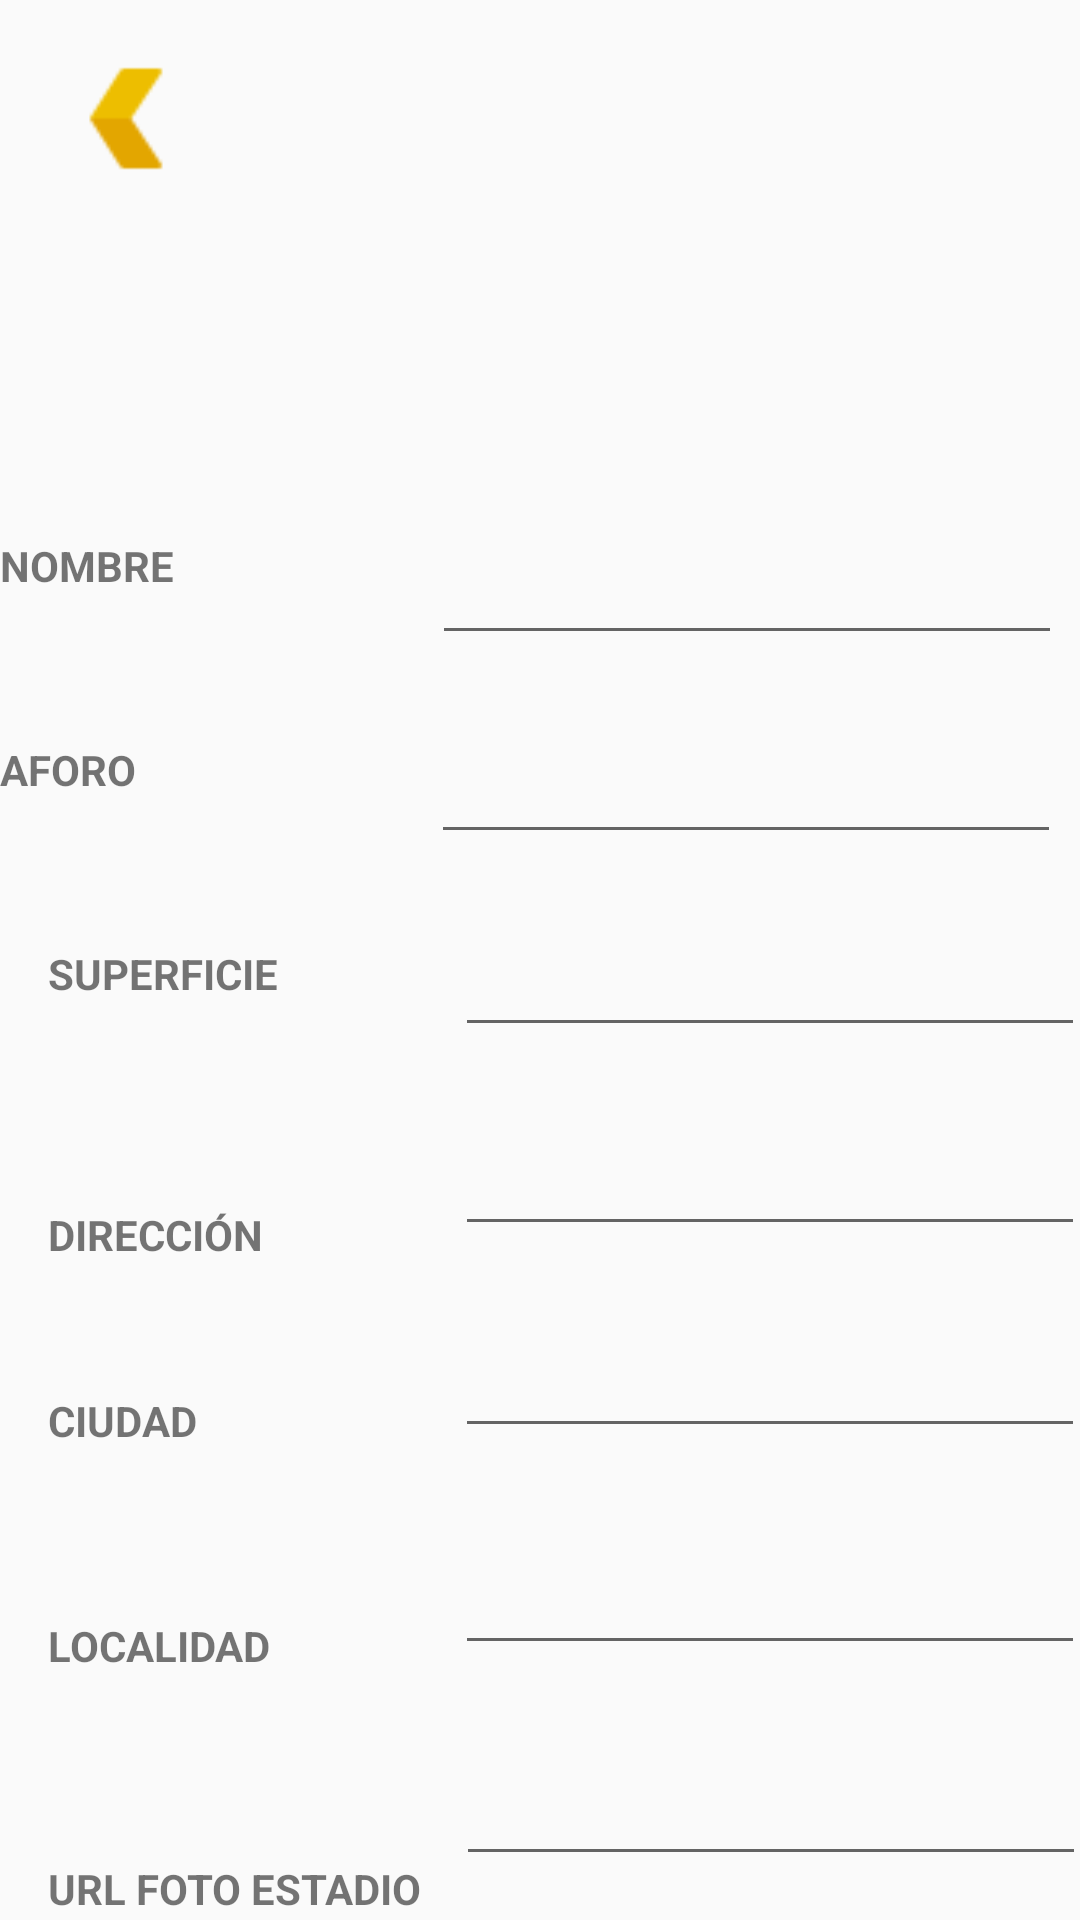

Android layout source for this screen:
<!-- AndroidManifest.xml: application theme Theme.AppCompat.Light.NoActionBar -->
<!-- res/layout/nuevoestadio.xml -->
<?xml version="1.0" encoding="utf-8"?>
<androidx.constraintlayout.widget.ConstraintLayout xmlns:android="http://schemas.android.com/apk/res/android"
    xmlns:app="http://schemas.android.com/apk/res-auto"
    xmlns:tools="http://schemas.android.com/tools"
    android:layout_width="match_parent"
    android:layout_height="match_parent">

    <EditText
        android:id="@+id/nombrenuevoestadiotv"
        android:layout_width="wrap_content"
        android:layout_height="wrap_content"
        android:layout_marginStart="70dp"
        android:layout_marginLeft="70dp"
        android:layout_marginTop="12dp"
        android:layout_marginEnd="24dp"
        android:layout_marginRight="24dp"
        android:editable="true"
        android:ems="10"
        android:inputType="textPersonName"
        app:layout_constraintEnd_toEndOf="parent"
        app:layout_constraintStart_toEndOf="@+id/textView32"
        app:layout_constraintTop_toBottomOf="@+id/imagenestadio" />

    <TextView
        android:id="@+id/textView32"
        android:layout_width="92dp"
        android:layout_height="45dp"
        android:layout_marginTop="14dp"
        android:text="NOMBRE"
        android:textStyle="bold"
        app:layout_constraintTop_toBottomOf="@+id/imagenestadio"
        tools:layout_editor_absoluteX="16dp" />

    <EditText
        android:id="@+id/urlnuevotv"
        android:layout_width="wrap_content"
        android:layout_height="wrap_content"
        android:layout_marginStart="12dp"
        android:layout_marginLeft="12dp"
        android:layout_marginTop="29dp"
        android:layout_marginEnd="24dp"
        android:layout_marginRight="24dp"
        android:ems="10"
        android:inputType="textPersonName"
        app:layout_constraintEnd_toEndOf="parent"
        app:layout_constraintStart_toEndOf="@+id/textView23"
        app:layout_constraintTop_toBottomOf="@+id/localidadnuevoestadiotv" />

    <TextView
        android:id="@+id/textView23"
        android:layout_width="150dp"
        android:layout_height="44dp"
        android:layout_marginStart="16dp"
        android:layout_marginLeft="16dp"
        android:layout_marginTop="36dp"
        android:text="URL FOTO ESTADIO"
        android:textStyle="bold"
        app:layout_constraintStart_toStartOf="parent"
        app:layout_constraintTop_toBottomOf="@+id/textView22" />

    <ImageView
        android:id="@+id/imagenestadio"
        android:layout_width="416dp"
        android:layout_height="165dp"
        android:scaleType="centerCrop"
        app:layout_constraintEnd_toEndOf="parent"
        app:layout_constraintStart_toStartOf="parent"
        app:layout_constraintTop_toTopOf="parent"
        tools:srcCompat="@drawable/fondorfef" />

    <TextView
        android:id="@+id/textView22"
        android:layout_width="92dp"
        android:layout_height="45dp"
        android:layout_marginStart="16dp"
        android:layout_marginLeft="16dp"
        android:layout_marginTop="30dp"
        android:text="LOCALIDAD"
        android:textStyle="bold"
        app:layout_constraintStart_toStartOf="parent"
        app:layout_constraintTop_toBottomOf="@+id/textView21" />

    <TextView
        android:id="@+id/textView15"
        android:layout_width="92dp"
        android:layout_height="45dp"
        android:layout_marginStart="16dp"
        android:layout_marginLeft="16dp"
        android:layout_marginTop="23dp"
        android:text="SUPERFICIE"
        android:textStyle="bold"
        app:layout_constraintStart_toStartOf="parent"
        app:layout_constraintTop_toBottomOf="@+id/textView12" />

    <TextView
        android:id="@+id/textView20"
        android:layout_width="92dp"
        android:layout_height="45dp"
        android:layout_marginStart="16dp"
        android:layout_marginLeft="16dp"
        android:layout_marginTop="42dp"
        android:text="DIRECCIÓN"
        android:textStyle="bold"
        app:layout_constraintStart_toStartOf="parent"
        app:layout_constraintTop_toBottomOf="@+id/textView15" />

    <TextView
        android:id="@+id/textView21"
        android:layout_width="92dp"
        android:layout_height="45dp"
        android:layout_marginStart="16dp"
        android:layout_marginLeft="16dp"
        android:layout_marginTop="17dp"
        android:text="CIUDAD"
        android:textStyle="bold"
        app:layout_constraintStart_toStartOf="parent"
        app:layout_constraintTop_toBottomOf="@+id/textView20" />

    <EditText
        android:id="@+id/ciudadnuevoestadiotv"
        android:layout_width="wrap_content"
        android:layout_height="wrap_content"
        android:layout_marginStart="69dp"
        android:layout_marginLeft="69dp"
        android:layout_marginTop="26dp"
        android:layout_marginEnd="24dp"
        android:layout_marginRight="24dp"
        android:editable="true"
        android:ems="10"
        android:inputType="textPersonName"
        app:layout_constraintEnd_toEndOf="parent"
        app:layout_constraintStart_toEndOf="@+id/textView21"
        app:layout_constraintTop_toBottomOf="@+id/direccionnuevotv" />

    <EditText
        android:id="@+id/localidadnuevoestadiotv"
        android:layout_width="wrap_content"
        android:layout_height="wrap_content"
        android:layout_marginStart="69dp"
        android:layout_marginLeft="69dp"
        android:layout_marginTop="31dp"
        android:layout_marginEnd="24dp"
        android:layout_marginRight="24dp"
        android:ems="10"
        android:inputType="textPersonName"
        app:layout_constraintEnd_toEndOf="parent"
        app:layout_constraintStart_toEndOf="@+id/textView22"
        app:layout_constraintTop_toBottomOf="@+id/ciudadnuevoestadiotv" />

    <EditText
        android:id="@+id/direccionnuevotv"
        android:layout_width="wrap_content"
        android:layout_height="wrap_content"
        android:layout_marginStart="69dp"
        android:layout_marginLeft="69dp"
        android:layout_marginTop="25dp"
        android:layout_marginEnd="24dp"
        android:layout_marginRight="24dp"
        android:editable="true"
        android:ems="10"
        android:inputType="textPersonName"
        app:layout_constraintEnd_toEndOf="parent"
        app:layout_constraintStart_toEndOf="@+id/textView20"
        app:layout_constraintTop_toBottomOf="@+id/superficienuevoTv" />

    <EditText
        android:id="@+id/superficienuevoTv"
        android:layout_width="wrap_content"
        android:layout_height="wrap_content"
        android:layout_marginStart="69dp"
        android:layout_marginLeft="69dp"
        android:layout_marginTop="23dp"
        android:layout_marginEnd="24dp"
        android:layout_marginRight="24dp"
        android:editable="true"
        android:ems="10"
        android:inputType="textPersonName"
        app:layout_constraintEnd_toEndOf="parent"
        app:layout_constraintStart_toEndOf="@+id/textView15"
        app:layout_constraintTop_toBottomOf="@+id/AforoNuevoEstadiotv" />

    <TextView
        android:id="@+id/textView12"
        android:layout_width="92dp"
        android:layout_height="45dp"
        android:layout_marginTop="23dp"
        android:text="AFORO"
        android:textStyle="bold"
        app:layout_constraintTop_toBottomOf="@+id/textView32"
        tools:layout_editor_absoluteX="16dp" />

    <EditText
        android:id="@+id/AforoNuevoEstadiotv"
        android:layout_width="wrap_content"
        android:layout_height="wrap_content"
        android:layout_marginStart="69dp"
        android:layout_marginLeft="69dp"
        android:layout_marginTop="25dp"
        android:layout_marginEnd="24dp"
        android:layout_marginRight="24dp"
        android:editable="true"
        android:ems="10"
        android:inputType="textPersonName"
        app:layout_constraintEnd_toEndOf="parent"
        app:layout_constraintStart_toEndOf="@+id/textView12"
        app:layout_constraintTop_toBottomOf="@+id/nombrenuevoestadiotv" />

    <Button
        android:id="@+id/guardarnuevoestadio"
        android:layout_width="379dp"
        android:layout_height="47dp"
        android:layout_marginStart="16dp"
        android:layout_marginLeft="16dp"
        android:layout_marginTop="18dp"
        android:layout_marginEnd="16dp"
        android:layout_marginRight="16dp"
        android:layout_marginBottom="3dp"
        android:background="@android:color/holo_green_dark"
        android:text="Guardar"
        app:layout_constraintBottom_toBottomOf="parent"
        app:layout_constraintEnd_toEndOf="parent"
        app:layout_constraintStart_toStartOf="parent"
        app:layout_constraintTop_toBottomOf="@+id/textView23" />

    <Button
        android:id="@+id/botonvolvernuevoestadio"
        android:layout_width="52dp"
        android:layout_height="47dp"
        android:layout_marginStart="16dp"
        android:layout_marginLeft="16dp"
        android:layout_marginTop="16dp"
        android:background="@drawable/volveroro"
        app:layout_constraintStart_toStartOf="parent"
        app:layout_constraintTop_toTopOf="parent" />

</androidx.constraintlayout.widget.ConstraintLayout>
<!-- resources referenced by this layout -->
<resources>
  <!-- drawable fondorfef: png bitmap (drawable-v24, 101358 bytes) -->
  <!-- drawable volveroro: png bitmap (drawable-v24, 748 bytes) -->
</resources>
